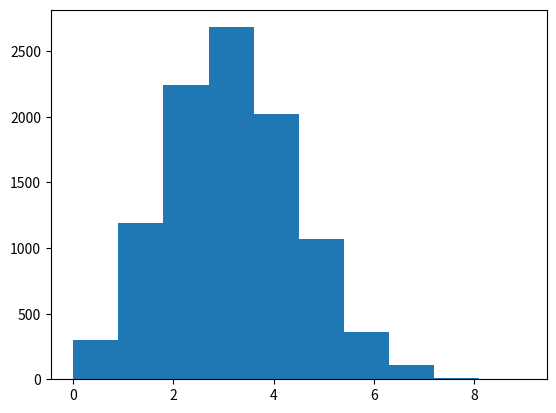

Source code (Python): (Note: this script raises an exception after producing the figure.)
import numpy as np

#均值实现
b = [1, 3, 5, 6]
ll = [[1, 2, 3, 4, 5], [3, 4, 5, 8, 8]]
np.mean(b)
np.mean(ll) #全部元素求均值
np.mean(ll, 0)  #按列求均值
np.mean(ll, 1)  #按行求均值
print(np.mean(ll, 0))

#方差与标准差实现
np.var(b)
np.var(ll[0])   #取得ll中的索引为0的元素，求取方差
np.var(ll, 1)    #按行求方差
np.std(b)   #标准差

#协方差
np.cov(b)

#相关系数:比较相似性
vc = [1, 2, 39, 0]
vb = [1, 2, 38, 0]
print(np.corrcoef(vc, vb))

#二项分布实现
from scipy.stats import binom, norm #随机生成后续使用到的数据
import numpy as np  #序列化数据
import matplotlib.pyplot as plt #数据可视化

binom_sim = binom.rvs(n=10, p=0.3, size=10000)
print('data:', binom_sim)
#10000个人，每人做10次该事件，发生概率为p
print('Average:%g' % np.mean(binom_sim))   #打印均值
print('SD: %g' % np.std(binom_sim, ddof=1))#打印标准差
plt.hist(binom_sim, bins=10, normed=True)
plt.xlabel(('x'))
plt.ylabel(('density'))
plt.show()












